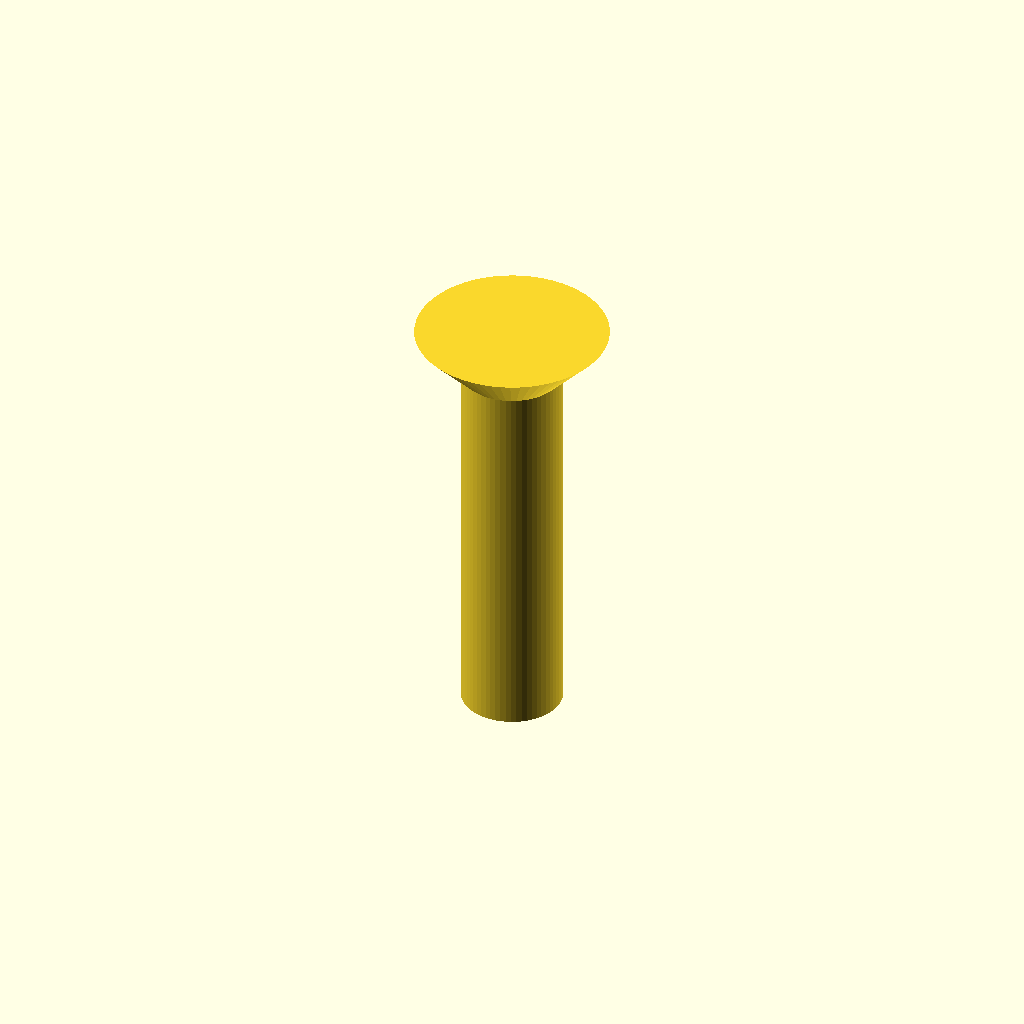
Cell 1: the model at its default parameters.
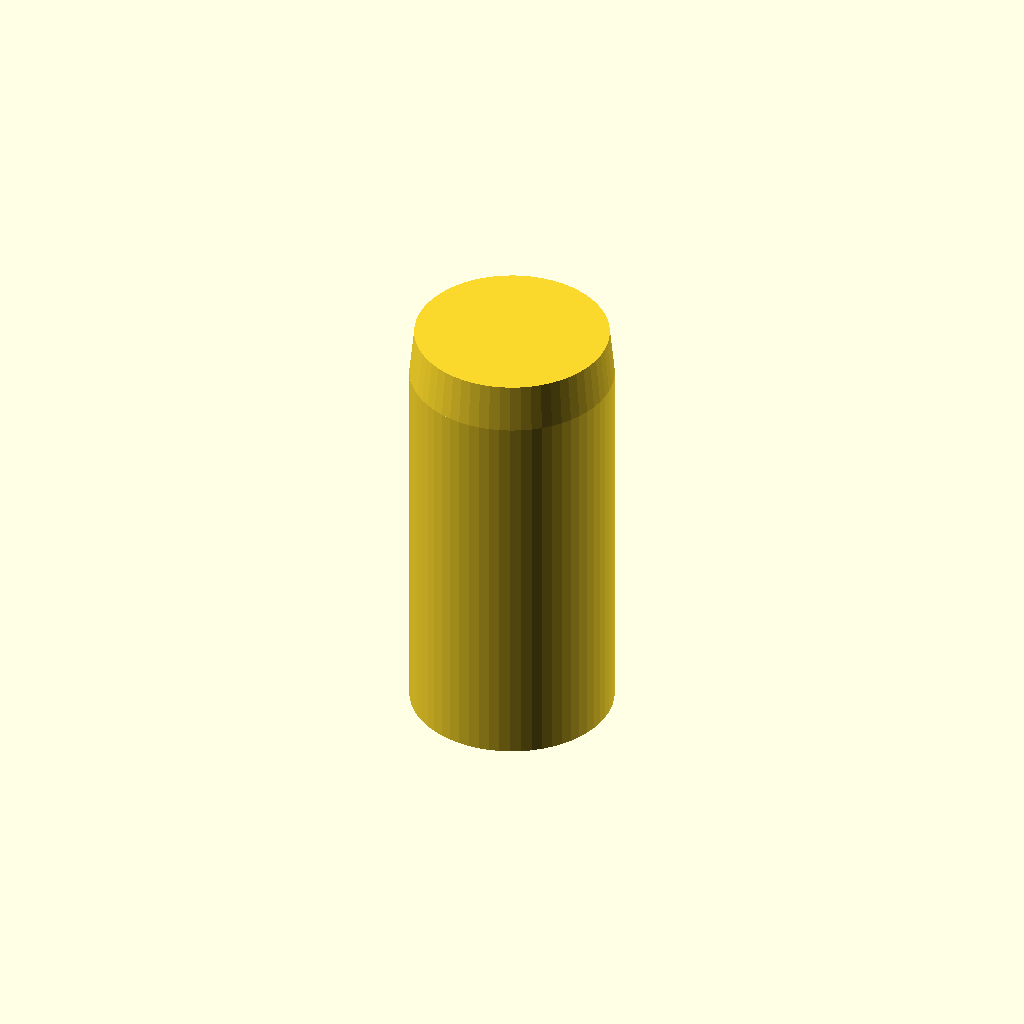
Cell 2: the same model with shaft_d = 21.
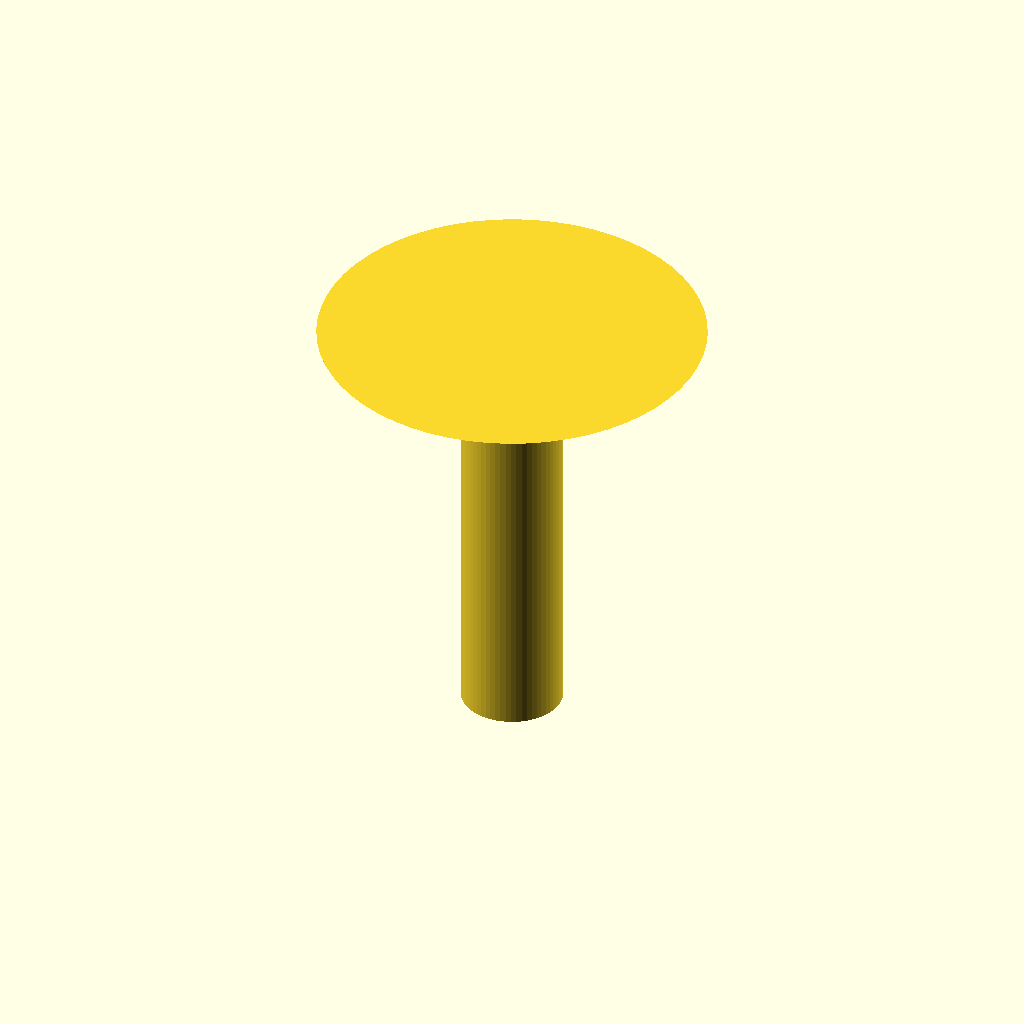
Cell 3 — head_d set to 40, the other parameters unchanged.
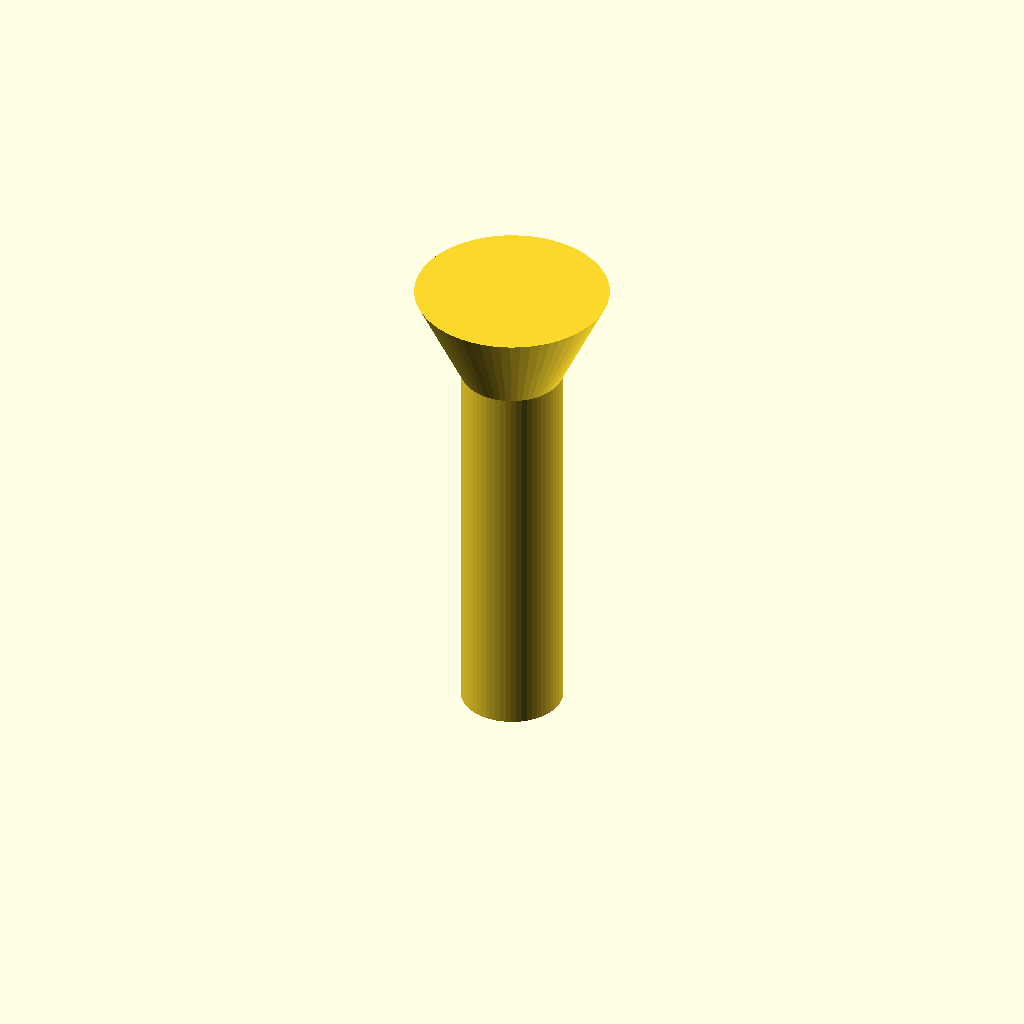
Cell 4: the same model with head_h = 10.
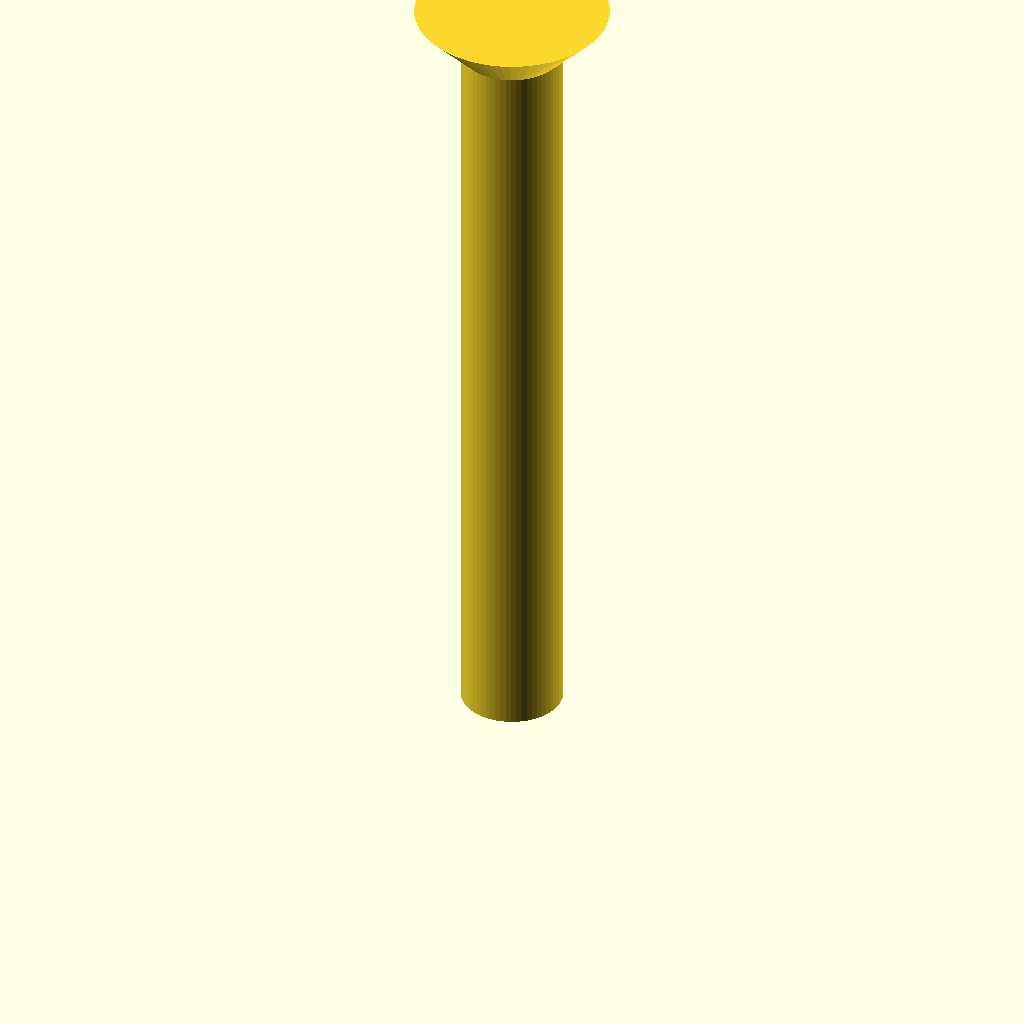
Cell 5: the same model with shaft_l = 80.
One fixed orthographic camera (rotation 55°, 0°, 25°; colour scheme Cornfield) for every cell.
Source of the model, optional_data/data/parts/part_0419.scad:
// Countersunk screw with 90-degree conical head.
$fn = 60;
eps = 0.02;
shaft_d = 10.5;
head_d = 20;
head_h = 5;
shaft_l = 40;
union() {
    cylinder(d = shaft_d, h = shaft_l);
    translate([0, 0, shaft_l]) cylinder(d1 = shaft_d, d2 = head_d, h = head_h);
}
Parameter table extracted from the source (name, type, default, range or options):
eps: number, default 0.02
shaft_d: number, default 10.5
head_d: number, default 20
head_h: number, default 5
shaft_l: number, default 40
